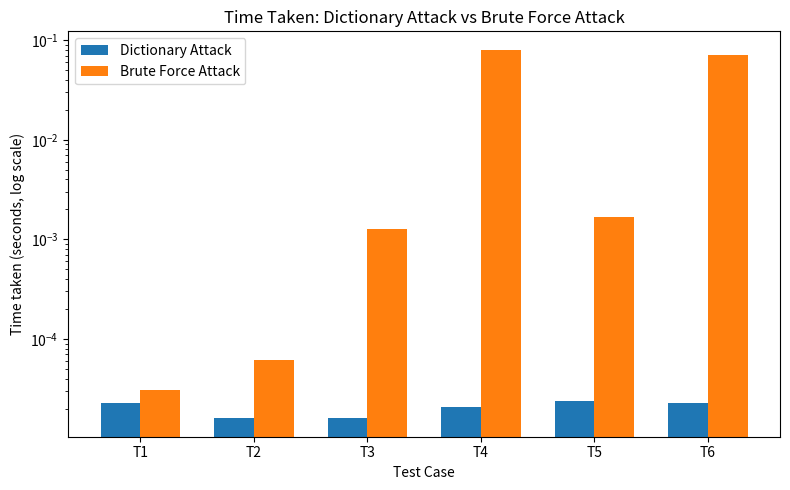
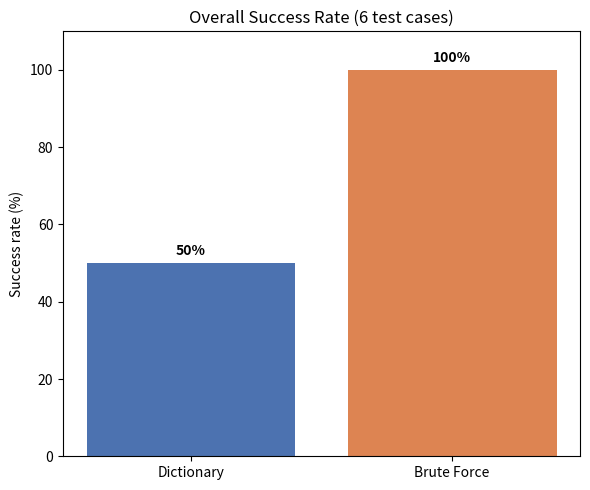

Reproduce these figures in Python, in order.
"""
Project      : Brute Force vs Dictionary Attack - Time Comparison Tool
Project Code : CSL-G14
Linked Exp.  : Experiment 3 - Dictionary & Brute Force Attack
Student      : Tanuj Gupta (23ESKCY052)

IMPORTANT (Ethical use):
This script never touches a real account or a live system. It generates a
small set of TEST passwords locally, hashes them with SHA-256 to imitate a
leaked "password database", and then tries to recover those same test
passwords using (a) a Dictionary Attack and (b) a Brute Force Attack. All
activity happens on this machine only, using dummy data, exactly as
required by the lab's Ethical Declaration.

What the script does:
1. Builds a small dictionary (wordlist) of common test passwords.
2. Builds a set of target "test accounts", each with a password of a
   chosen length drawn from a chosen character set, and stores only the
   SHA-256 hash of each password (as a real system would).
3. Cracks every target hash twice - once with a Dictionary Attack and once
   with a Brute Force Attack - recording the time taken, number of
   attempts and whether the attack succeeded.
4. Saves the raw results to results.csv and renders two graphs:
   - time_comparison.png   : time taken by each method per test case
   - success_rate.png      : overall success rate of each method
"""

import csv
import hashlib
import itertools
import string
import time

import matplotlib.pyplot as plt

# ----------------------------------------------------------------------
# 1. Dummy dictionary (wordlist) - a handful of commonly-used test
#    passwords. None of these belong to a real person or account.
# ----------------------------------------------------------------------
WORDLIST = [
    "password", "123456", "qwerty", "letmein", "admin", "welcome",
    "monkey", "dragon", "master", "sunshine", "princess", "football",
    "baseball", "iloveyou", "trustno1", "abc123", "password1",
    "qwerty123", "000000", "111111", "123123", "root", "toor",
    "changeme", "test", "test123", "guest", "CAB", "cat", "frog",
]


def sha256_hash(password: str) -> str:
    """Return the SHA-256 hex digest of a password (how a real system
    would store it, instead of the plain password itself)."""
    return hashlib.sha256(password.encode("utf-8")).hexdigest()


# ----------------------------------------------------------------------
# 2. Test cases: (label, charset, charset_name, length, real_password)
#    Lengths and character sets are deliberately varied, as required by
#    the project scope.
# ----------------------------------------------------------------------
CHARSET_ABC = "ABC"
CHARSET_LOWER = string.ascii_lowercase                       # 26 chars
CHARSET_LOWER_DIGITS = string.ascii_lowercase + string.digits  # 36 chars
CHARSET_ALNUM = string.ascii_letters + string.digits          # 62 chars

TEST_CASES = [
    # label,              charset,              charset_name,                length, password
    ("T1", CHARSET_ABC,          "ABC (3 chars)",               3, "CAB"),
    ("T2", "abc",                 "abc (3 chars)",               4, "cabc"),
    ("T3", CHARSET_LOWER,         "lower-case (26 chars)",       3, "cat"),
    ("T4", CHARSET_LOWER,         "lower-case (26 chars)",       4, "frog"),
    ("T5", CHARSET_LOWER_DIGITS,  "lower-case + digits (36 chars)", 3, "a1b"),
    ("T6", CHARSET_ALNUM,         "letters + digits (62 chars)", 3, "A1b"),
]


# ----------------------------------------------------------------------
# 3. Attack implementations
# ----------------------------------------------------------------------
def dictionary_attack(target_hash: str, wordlist=WORDLIST):
    """Try every word in the wordlist against the target hash."""
    attempts = 0
    start = time.perf_counter()
    for word in wordlist:
        attempts += 1
        if sha256_hash(word) == target_hash:
            elapsed = time.perf_counter() - start
            return True, attempts, elapsed
    elapsed = time.perf_counter() - start
    return False, attempts, elapsed


def brute_force_attack(target_hash: str, charset: str, max_length: int):
    """Try every combination of `charset`, from length 1 up to
    `max_length`, against the target hash (mirrors the algorithm used in
    Experiment 3(b))."""
    attempts = 0
    start = time.perf_counter()
    for length in range(1, max_length + 1):
        for combo in itertools.product(charset, repeat=length):
            attempts += 1
            guess = "".join(combo)
            if sha256_hash(guess) == target_hash:
                elapsed = time.perf_counter() - start
                return True, attempts, elapsed
    elapsed = time.perf_counter() - start
    return False, attempts, elapsed


# ----------------------------------------------------------------------
# 4. Run every test case through both attacks and collect results
# ----------------------------------------------------------------------
def run_experiments():
    results = []
    print("=" * 70)
    print(" BRUTE FORCE vs DICTIONARY ATTACK - TIME COMPARISON TOOL")
    print("=" * 70)

    for label, charset, charset_name, length, real_password in TEST_CASES:
        target_hash = sha256_hash(real_password)
        print(f"\n[{label}] charset = {charset_name}, length = {length}")
        print(f"      target hash (SHA-256) = {target_hash[:20]}...")

        d_ok, d_attempts, d_time = dictionary_attack(target_hash)
        status = "FOUND" if d_ok else "NOT FOUND"
        print(f"      Dictionary Attack : {status:9s} | "
              f"attempts={d_attempts:<6d} | time={d_time:.6f}s")

        b_ok, b_attempts, b_time = brute_force_attack(target_hash, charset, length)
        status = "FOUND" if b_ok else "NOT FOUND"
        print(f"      Brute Force Attack: {status:9s} | "
              f"attempts={b_attempts:<6d} | time={b_time:.6f}s")

        results.append({
            "Test": label, "Charset": charset_name, "Length": length,
            "Method": "Dictionary", "Success": d_ok,
            "Attempts": d_attempts, "Time(s)": round(d_time, 6),
        })
        results.append({
            "Test": label, "Charset": charset_name, "Length": length,
            "Method": "Brute Force", "Success": b_ok,
            "Attempts": b_attempts, "Time(s)": round(b_time, 6),
        })

    return results


# ----------------------------------------------------------------------
# 5. Save results + draw graphs
# ----------------------------------------------------------------------
def save_csv(results, path="results.csv"):
    with open(path, "w", newline="") as f:
        writer = csv.DictWriter(f, fieldnames=results[0].keys())
        writer.writeheader()
        writer.writerows(results)
    print(f"\nResults saved to {path}")


def plot_time_comparison(results, path="time_comparison.png"):
    labels = sorted(set(r["Test"] for r in results))
    dict_times = [next(r["Time(s)"] for r in results
                        if r["Test"] == lbl and r["Method"] == "Dictionary")
                  for lbl in labels]
    brute_times = [next(r["Time(s)"] for r in results
                         if r["Test"] == lbl and r["Method"] == "Brute Force")
                   for lbl in labels]

    x = range(len(labels))
    width = 0.35
    fig, ax = plt.subplots(figsize=(8, 5))
    ax.bar([i - width / 2 for i in x], dict_times, width, label="Dictionary Attack")
    ax.bar([i + width / 2 for i in x], brute_times, width, label="Brute Force Attack")
    ax.set_yscale("log")
    ax.set_xticks(list(x))
    ax.set_xticklabels(labels)
    ax.set_xlabel("Test Case")
    ax.set_ylabel("Time taken (seconds, log scale)")
    ax.set_title("Time Taken: Dictionary Attack vs Brute Force Attack")
    ax.legend()
    fig.tight_layout()
    fig.savefig(path, dpi=150)
    print(f"Graph saved to {path}")


def plot_success_rate(results, path="success_rate.png"):
    methods = ["Dictionary", "Brute Force"]
    rates = []
    for m in methods:
        subset = [r for r in results if r["Method"] == m]
        success = sum(1 for r in subset if r["Success"])
        rates.append(100.0 * success / len(subset))

    fig, ax = plt.subplots(figsize=(6, 5))
    bars = ax.bar(methods, rates, color=["#4C72B0", "#DD8452"])
    ax.set_ylim(0, 110)
    ax.set_ylabel("Success rate (%)")
    ax.set_title("Overall Success Rate (6 test cases)")
    for bar, rate in zip(bars, rates):
        ax.text(bar.get_x() + bar.get_width() / 2, rate + 2,
                f"{rate:.0f}%", ha="center", fontweight="bold")
    fig.tight_layout()
    fig.savefig(path, dpi=150)
    print(f"Graph saved to {path}")


if __name__ == "__main__":
    all_results = run_experiments()
    save_csv(all_results)
    plot_time_comparison(all_results)
    plot_success_rate(all_results)
    print("\nDone. See results.csv, time_comparison.png and success_rate.png")
